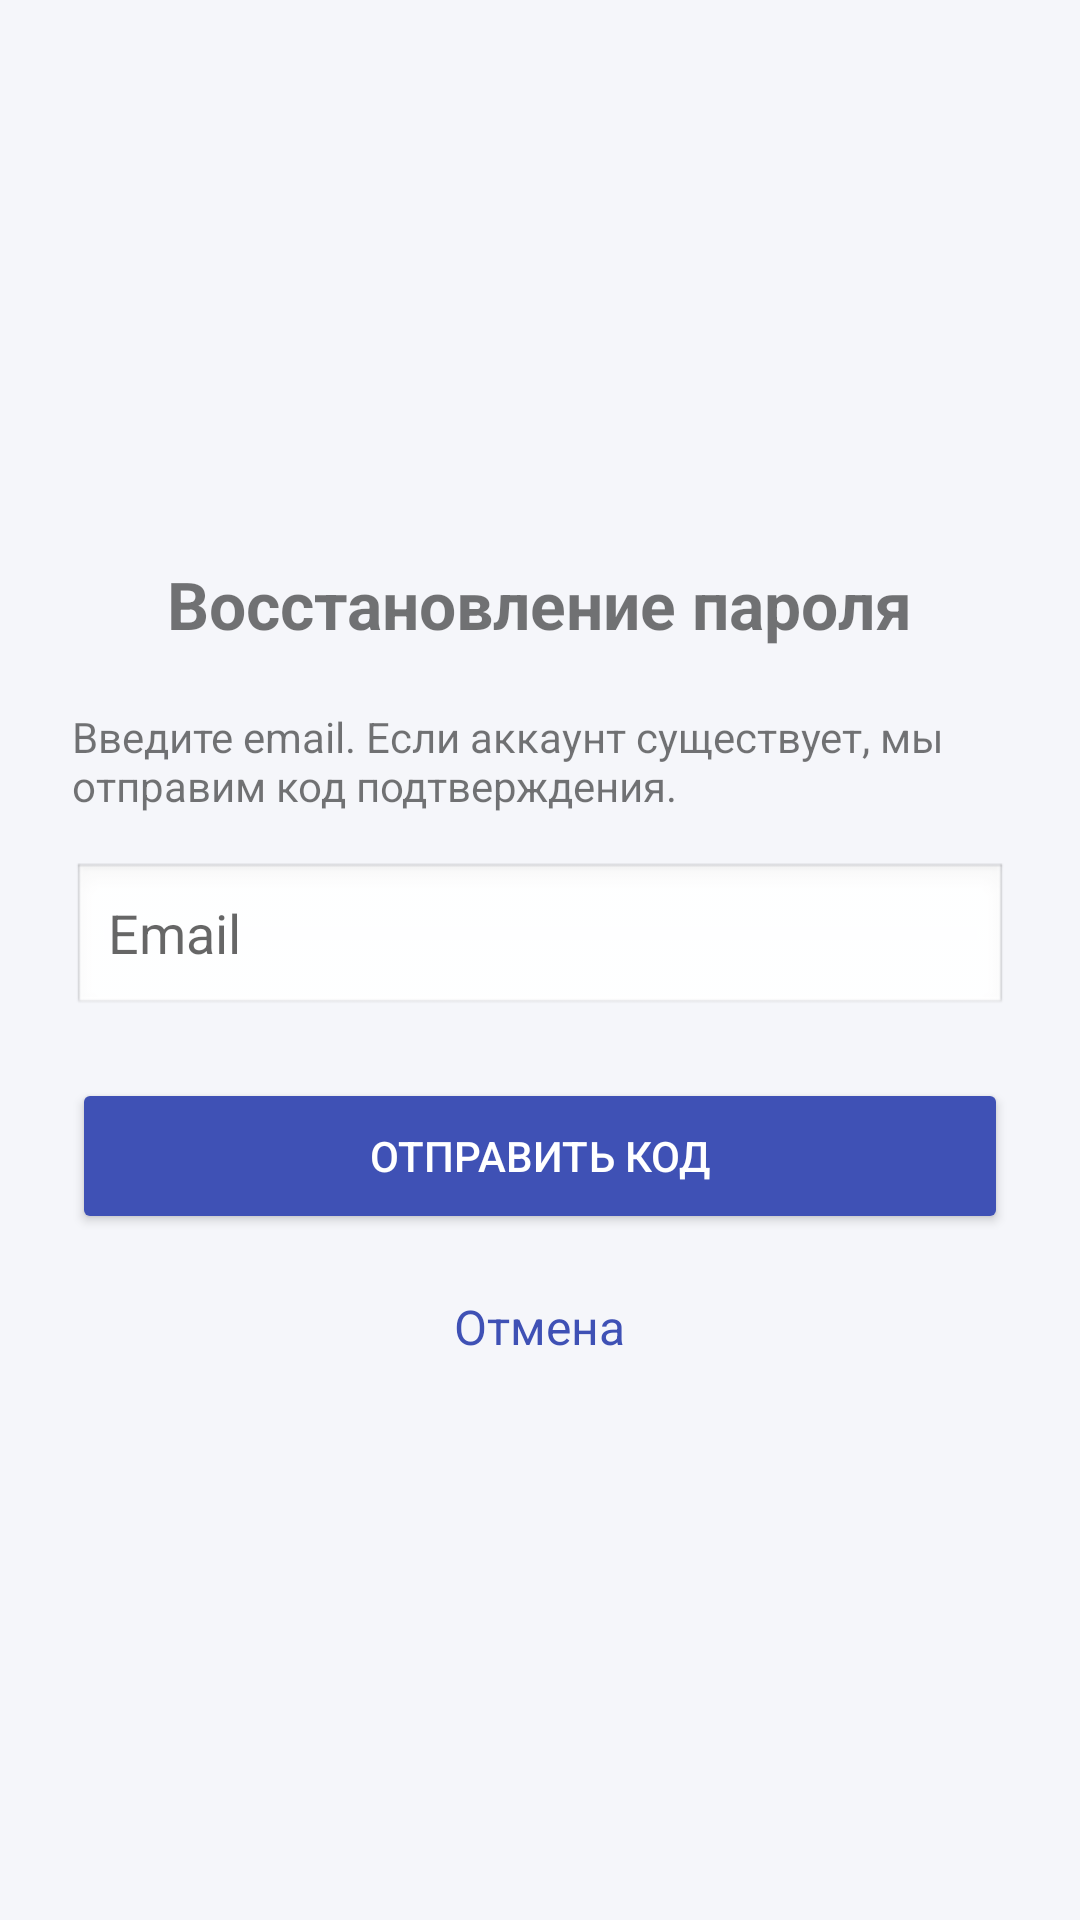

This screen was rendered from an Android layout file. Write that file and the resources it references.
<!-- AndroidManifest.xml: application theme Theme.Scripto -->
<!-- res/layout/activity_forgot_password.xml -->
<?xml version="1.0" encoding="utf-8"?>
<LinearLayout xmlns:android="http://schemas.android.com/apk/res/android"
    android:layout_width="match_parent"
    android:layout_height="match_parent"
    android:gravity="center"
    android:orientation="vertical"
    android:padding="24dp"
    android:background="#F5F6FA">

    <TextView
        android:layout_width="wrap_content"
        android:layout_height="wrap_content"
        android:text="@string/forgotPasswordHeader"
        android:textSize="22sp"
        android:textStyle="bold"
        android:layout_marginBottom="20dp"/>

    <TextView
        android:layout_width="match_parent"
        android:layout_height="wrap_content"
        android:text="@string/forgotPasswordText"
        android:textSize="14sp"
        android:layout_marginBottom="16dp"/>

    <EditText
        android:id="@+id/emailInput"
        android:layout_width="match_parent"
        android:layout_height="52dp"
        android:autofillHints="emailAddress"
        android:hint="@string/userEmailHint"
        android:inputType="textEmailAddress"
        android:background="@android:drawable/edit_text"
        android:paddingHorizontal="12dp"/>

    <Button
        android:id="@+id/sendOtpBtn"
        android:layout_width="match_parent"
        android:layout_height="52dp"
        android:text="@string/sendCodeText"
        android:layout_marginTop="20dp"
        android:backgroundTint="#3F51B5"
        android:textColor="@android:color/white"/>
    <TextView
        android:id="@+id/cancelForgot"
        android:layout_width="wrap_content"
        android:layout_height="wrap_content"
        android:text="@string/cancelText"
        android:textColor="#3F51B5"
        android:textSize="16sp"
        android:layout_marginTop="20dp"
        android:layout_gravity="center"/>
</LinearLayout>
<!-- resources referenced by this layout -->
<resources>
  <string name="cancelText">Отмена</string>
  <string name="forgotPasswordHeader">Восстановление пароля</string>
  <string name="forgotPasswordText">Введите email. Если аккаунт существует, мы отправим код подтверждения.</string>
  <string name="sendCodeText">Отправить код</string>
  <string name="userEmailHint">Email</string>
  <style name="Theme.Scripto" parent="Theme.MaterialComponents.DayNight.NoActionBar">
          <item name="colorPrimary">@color/purple_500</item>
      </style>
  <!-- not gathered from this repository: default colours our renderer supplied (Android Studio template values) -->
  <color name="purple_500">#FF6200EE</color>
</resources>
